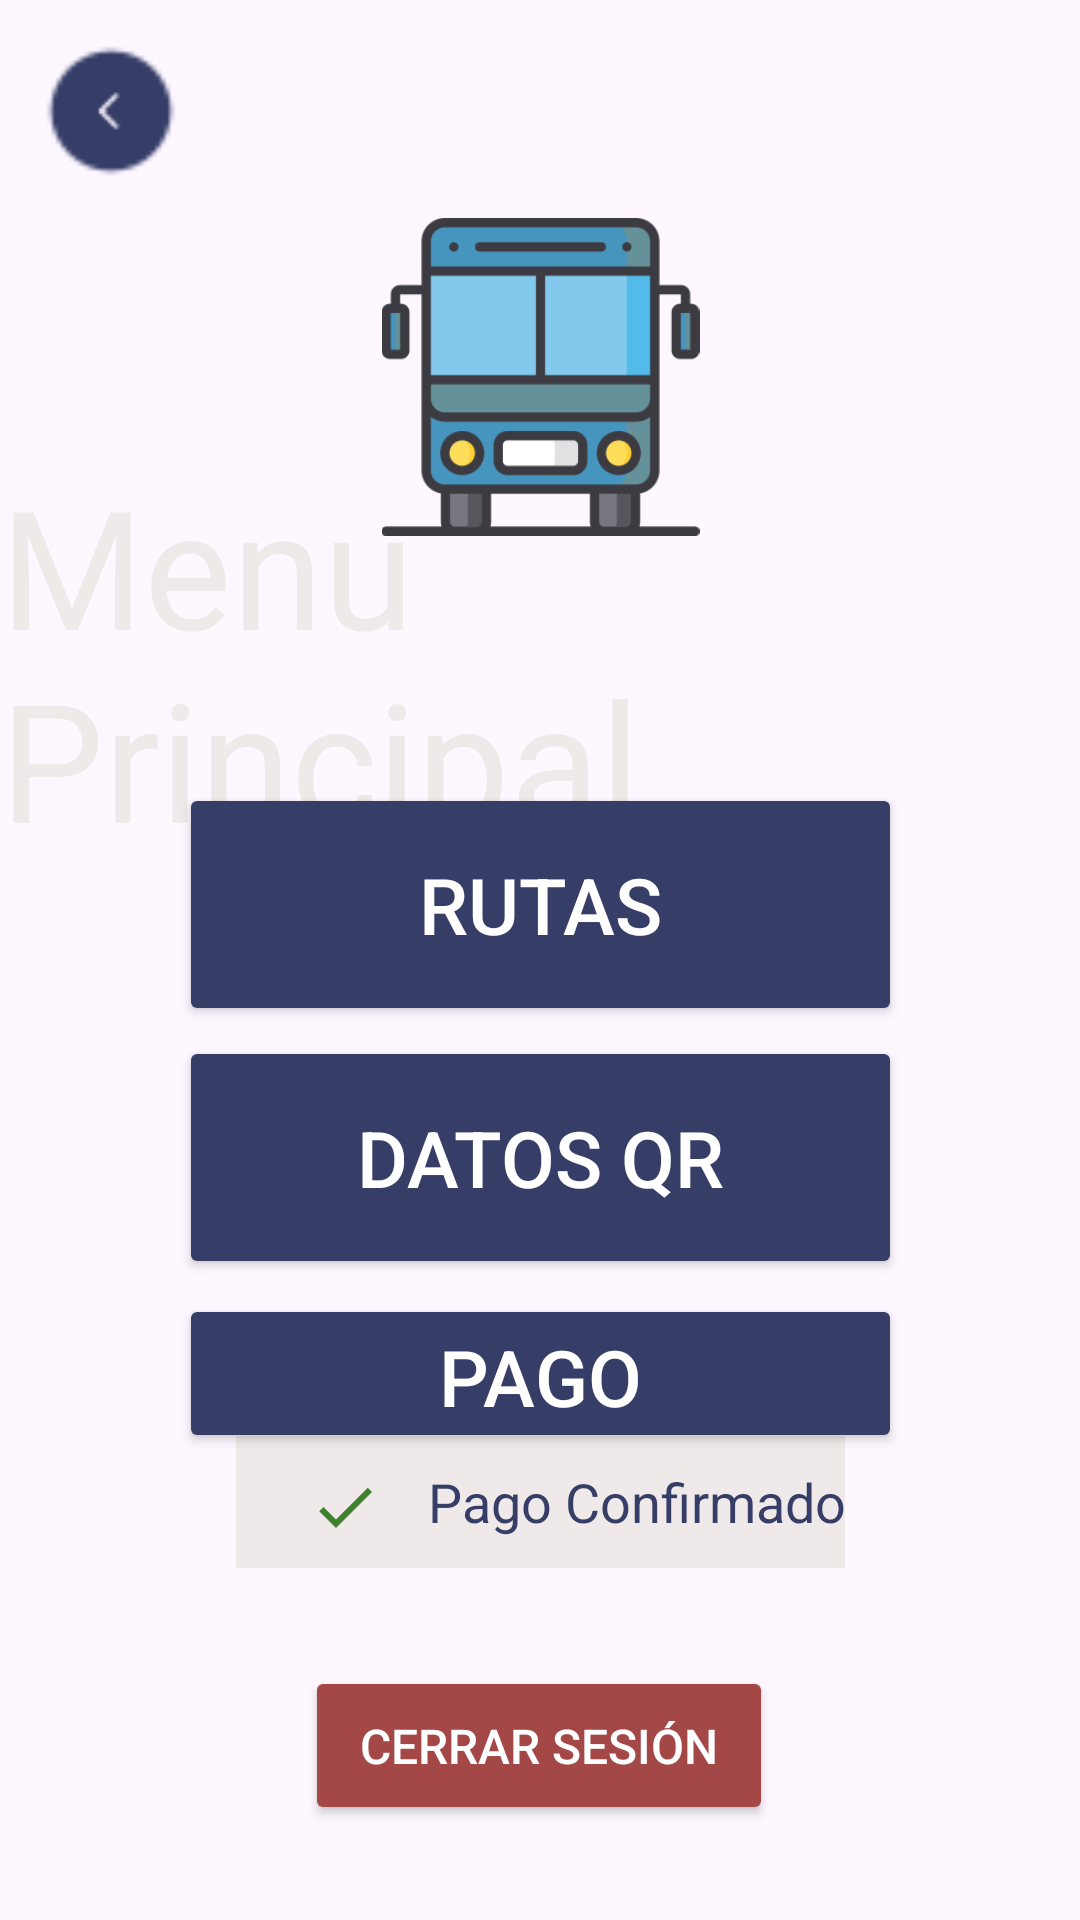

Write the Android layout XML for this screen, with the resource values it uses.
<!-- AndroidManifest.xml: application theme Theme.AplicativoDeTransporte -->
<!-- res/layout/activity_menu_conductor.xml -->
<?xml version="1.0" encoding="utf-8"?>
<androidx.constraintlayout.widget.ConstraintLayout xmlns:android="http://schemas.android.com/apk/res/android"
    xmlns:app="http://schemas.android.com/apk/res-auto"
    xmlns:tools="http://schemas.android.com/tools"
    android:id="@+id/main"
    android:layout_width="match_parent"
    android:layout_height="match_parent"
    tools:context=".MenuConductorActivity">

    <TextView
        android:id="@+id/textView2"
        android:layout_width="wrap_content"
        android:layout_height="wrap_content"
        android:fontFamily="@font/acme"
        android:text="Menu Principal"
        android:textColor="#EFE9E9"
        android:textSize="55sp"
        app:layout_constraintBottom_toBottomOf="parent"
        app:layout_constraintEnd_toEndOf="parent"
        app:layout_constraintStart_toStartOf="parent"
        app:layout_constraintTop_toTopOf="parent"
        app:layout_constraintVertical_bias="0.302" />

    <ImageView
        android:id="@+id/imageView2"
        android:layout_width="139dp"
        android:layout_height="106dp"
        app:layout_constraintBottom_toBottomOf="parent"
        app:layout_constraintEnd_toEndOf="parent"
        app:layout_constraintStart_toStartOf="parent"
        app:layout_constraintTop_toTopOf="parent"
        app:layout_constraintVertical_bias="0.136"
        app:srcCompat="@drawable/transporte_publico" />

    <ImageButton
        android:id="@+id/imageButton2"
        android:layout_width="48dp"
        android:layout_height="48dp"
        android:background="@drawable/left__2_"
        android:onClick="irLoginUsuario"
        app:layout_constraintBottom_toBottomOf="parent"
        app:layout_constraintEnd_toEndOf="parent"
        app:layout_constraintHorizontal_bias="0.042"
        app:layout_constraintStart_toStartOf="parent"
        app:layout_constraintTop_toTopOf="parent"
        app:layout_constraintVertical_bias="0.022"
        app:srcCompat="@drawable/left__2_" />

    <Button
        android:id="@+id/button"
        android:layout_width="241dp"
        android:layout_height="81dp"
        android:backgroundTint="#363E68"
        android:onClick="irRutasConductor"
        android:text="Rutas"
        android:textColor="#FFFFFF"
        android:textColorLink="#DDD5D5"
        android:textSize="26sp"
        app:layout_constraintBottom_toBottomOf="parent"
        app:layout_constraintEnd_toEndOf="parent"
        app:layout_constraintStart_toStartOf="parent"
        app:layout_constraintTop_toTopOf="parent"
        app:layout_constraintVertical_bias="0.467" />

    <Button
        android:id="@+id/btnPagoc"
        android:layout_width="241dp"
        android:layout_height="53dp"
        android:backgroundTint="#363E68"
        android:text="Pago"
        android:textColor="#FFFFFF"
        android:textColorLink="#DDD5D5"
        android:textSize="26sp"
        app:layout_constraintBottom_toBottomOf="parent"
        app:layout_constraintEnd_toEndOf="parent"
        app:layout_constraintStart_toStartOf="parent"
        app:layout_constraintTop_toTopOf="parent"
        app:layout_constraintVertical_bias="0.735" />

    <Button
        android:id="@+id/btnDatosqr"
        android:layout_width="241dp"
        android:layout_height="81dp"
        android:backgroundTint="#363E68"
        android:onClick="irDatosQRConductor"
        android:text="Datos QR"
        android:textColor="#FFFFFF"
        android:textColorLink="#DDD5D5"
        android:textSize="26sp"
        app:layout_constraintBottom_toBottomOf="parent"
        app:layout_constraintEnd_toEndOf="parent"
        app:layout_constraintStart_toStartOf="parent"
        app:layout_constraintTop_toTopOf="parent"
        app:layout_constraintVertical_bias="0.618" />

    <Button
        android:id="@+id/btnSalirc"
        android:layout_width="156dp"
        android:layout_height="53dp"
        android:backgroundTint="#A34747"
        android:onClick="irCerrarSesion"
        android:text="Cerrar Sesión"
        android:textColor="#FFFFFF"
        android:textColorLink="#DDD5D5"
        android:textSize="16sp"
        app:layout_constraintBottom_toBottomOf="parent"
        app:layout_constraintEnd_toEndOf="parent"
        app:layout_constraintHorizontal_bias="0.498"
        app:layout_constraintStart_toStartOf="parent"
        app:layout_constraintTop_toTopOf="parent"
        app:layout_constraintVertical_bias="0.946" />

    <TextView
        android:id="@+id/textView28"
        android:layout_width="203dp"
        android:layout_height="44dp"
        android:background="#EFE9E9"
        android:backgroundTint="#EFE9E9"
        android:gravity="center|right"
        android:text="Pago Confirmado"
        android:textColor="#363E68"
        android:textColorLink="#363E68"
        android:textSize="18sp"
        app:layout_constraintBottom_toBottomOf="parent"
        app:layout_constraintEnd_toEndOf="parent"
        app:layout_constraintStart_toStartOf="parent"
        app:layout_constraintTop_toTopOf="parent"
        app:layout_constraintVertical_bias="0.803" />

    <ImageView
        android:id="@+id/imageView12"
        android:layout_width="wrap_content"
        android:layout_height="wrap_content"
        app:layout_constraintBottom_toBottomOf="parent"
        app:layout_constraintEnd_toEndOf="parent"
        app:layout_constraintHorizontal_bias="0.307"
        app:layout_constraintStart_toStartOf="parent"
        app:layout_constraintTop_toTopOf="parent"
        app:layout_constraintVertical_bias="0.796"
        app:srcCompat="@drawable/baseline_check_24" />
</androidx.constraintlayout.widget.ConstraintLayout>
<!-- resources referenced by this layout -->
<resources>
  <!-- drawable baseline_check_24 (drawable) -->
  <vector xmlns:android="http://schemas.android.com/apk/res/android" android:height="24dp" android:tint="#40812F" android:viewportHeight="24" android:viewportWidth="24" android:width="24dp">
        
      <path android:fillColor="@android:color/white" android:pathData="M9,16.17L4.83,12l-1.42,1.41L9,19 21,7l-1.41,-1.41z"/>
      
  </vector>
  <!-- drawable left__2_: png bitmap (drawable, 917 bytes) -->
  <!-- drawable transporte_publico: png bitmap (drawable, 9770 bytes) -->
  <style name="Theme.AplicativoDeTransporte" parent="Base.Theme.AplicativoDeTransporte" />
  <style name="Base.Theme.AplicativoDeTransporte" parent="Theme.Material3.DayNight.NoActionBar">
          
          
      </style>
</resources>
